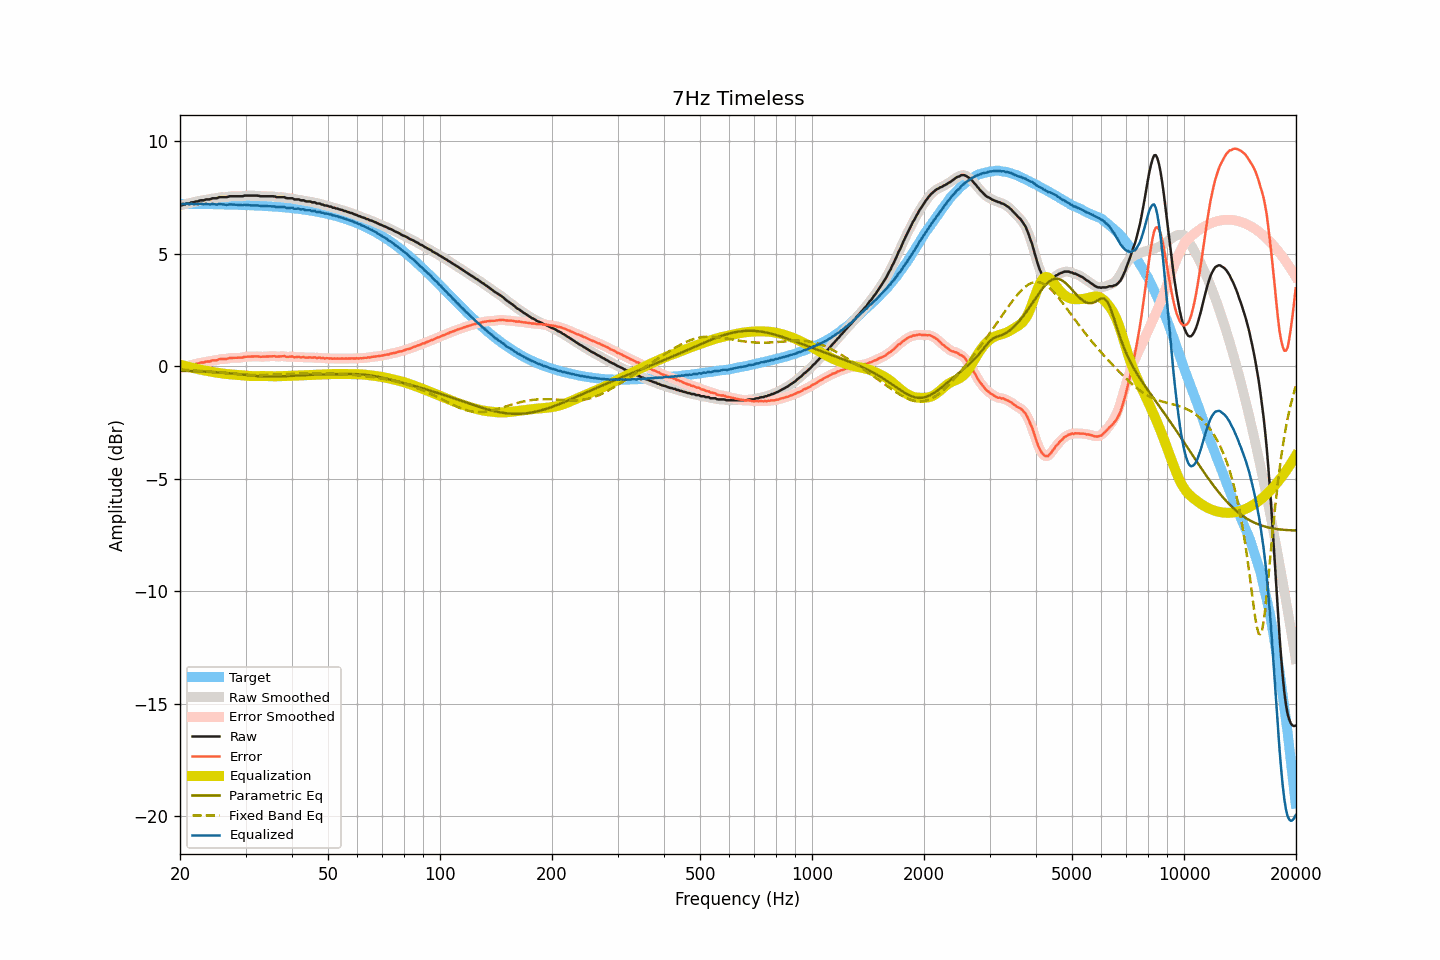

Data behind this chart, as committed beside it:
frequency, raw, smoothed, error, error_smoothed, equalization, parametric_eq, fixed_band_eq, equalized_raw, equalized_smoothed, target
20.00, 7.16, 7.15, -0.06, -0.08, 0.08, -0.20, -0.14, 7.23, 7.22, 7.22
20.20, 7.15, 7.17, -0.07, -0.06, 0.06, -0.20, -0.15, 7.20, 7.22, 7.22
20.40, 7.19, 7.18, -0.03, -0.04, 0.04, -0.20, -0.15, 7.22, 7.22, 7.22
20.61, 7.19, 7.20, -0.03, -0.02, 0.02, -0.20, -0.16, 7.21, 7.22, 7.22
20.81, 7.24, 7.22, 0.02, 0.00, -0.00, -0.21, -0.16, 7.24, 7.22, 7.22
21.02, 7.24, 7.24, 0.02, 0.02, -0.02, -0.21, -0.17, 7.22, 7.22, 7.22
21.23, 7.24, 7.26, 0.02, 0.04, -0.04, -0.21, -0.17, 7.20, 7.22, 7.22
21.44, 7.29, 7.27, 0.07, 0.05, -0.06, -0.21, -0.18, 7.23, 7.21, 7.22
21.66, 7.29, 7.29, 0.07, 0.07, -0.07, -0.22, -0.18, 7.21, 7.22, 7.22
21.87, 7.30, 7.31, 0.08, 0.09, -0.09, -0.22, -0.19, 7.21, 7.22, 7.22
22.09, 7.33, 7.32, 0.11, 0.10, -0.11, -0.22, -0.19, 7.22, 7.21, 7.21
22.31, 7.33, 7.34, 0.11, 0.12, -0.12, -0.22, -0.20, 7.20, 7.21, 7.21
22.54, 7.36, 7.36, 0.14, 0.14, -0.14, -0.23, -0.20, 7.22, 7.22, 7.21
22.76, 7.38, 7.37, 0.17, 0.15, -0.15, -0.23, -0.21, 7.22, 7.21, 7.21
22.99, 7.38, 7.38, 0.17, 0.17, -0.17, -0.23, -0.21, 7.21, 7.21, 7.21
23.22, 7.38, 7.39, 0.17, 0.18, -0.18, -0.24, -0.22, 7.20, 7.21, 7.21
23.45, 7.42, 7.40, 0.21, 0.19, -0.20, -0.24, -0.23, 7.22, 7.21, 7.21
23.69, 7.42, 7.41, 0.21, 0.20, -0.21, -0.24, -0.23, 7.21, 7.20, 7.21
23.92, 7.42, 7.43, 0.21, 0.22, -0.22, -0.25, -0.24, 7.20, 7.21, 7.21
24.16, 7.43, 7.44, 0.22, 0.23, -0.23, -0.25, -0.24, 7.20, 7.20, 7.21
24.40, 7.47, 7.45, 0.26, 0.25, -0.25, -0.25, -0.25, 7.22, 7.21, 7.20
24.65, 7.47, 7.46, 0.26, 0.26, -0.26, -0.26, -0.26, 7.21, 7.20, 7.20
24.89, 7.47, 7.47, 0.27, 0.27, -0.27, -0.26, -0.26, 7.19, 7.20, 7.20
25.14, 7.47, 7.48, 0.27, 0.28, -0.29, -0.27, -0.27, 7.18, 7.20, 7.20
25.39, 7.51, 7.50, 0.31, 0.30, -0.30, -0.27, -0.28, 7.21, 7.20, 7.20
25.65, 7.52, 7.51, 0.32, 0.31, -0.31, -0.28, -0.29, 7.21, 7.21, 7.20
25.91, 7.52, 7.52, 0.32, 0.32, -0.32, -0.28, -0.29, 7.20, 7.21, 7.20
26.16, 7.52, 7.52, 0.32, 0.32, -0.33, -0.29, -0.30, 7.19, 7.19, 7.19
26.43, 7.52, 7.52, 0.32, 0.32, -0.33, -0.29, -0.31, 7.18, 7.18, 7.19
26.69, 7.52, 7.53, 0.33, 0.33, -0.34, -0.30, -0.31, 7.17, 7.18, 7.19
26.96, 7.54, 7.54, 0.35, 0.35, -0.35, -0.31, -0.32, 7.19, 7.19, 7.19
27.23, 7.56, 7.55, 0.37, 0.36, -0.36, -0.31, -0.33, 7.20, 7.19, 7.19
27.50, 7.56, 7.56, 0.37, 0.37, -0.36, -0.32, -0.33, 7.19, 7.20, 7.19
27.77, 7.56, 7.56, 0.37, 0.38, -0.37, -0.33, -0.34, 7.19, 7.19, 7.18
28.05, 7.56, 7.56, 0.38, 0.38, -0.37, -0.33, -0.34, 7.18, 7.18, 7.18
28.33, 7.56, 7.56, 0.38, 0.38, -0.38, -0.34, -0.35, 7.18, 7.18, 7.18
28.62, 7.56, 7.56, 0.38, 0.38, -0.38, -0.35, -0.35, 7.17, 7.17, 7.18
28.90, 7.56, 7.55, 0.38, 0.38, -0.39, -0.35, -0.36, 7.17, 7.17, 7.18
29.19, 7.56, 7.56, 0.38, 0.39, -0.39, -0.36, -0.36, 7.16, 7.17, 7.17
29.48, 7.56, 7.57, 0.39, 0.40, -0.40, -0.37, -0.37, 7.16, 7.17, 7.17
29.78, 7.59, 7.58, 0.42, 0.41, -0.41, -0.38, -0.37, 7.18, 7.17, 7.17
30.08, 7.59, 7.59, 0.42, 0.42, -0.41, -0.38, -0.38, 7.17, 7.17, 7.17
30.38, 7.59, 7.59, 0.43, 0.43, -0.42, -0.39, -0.38, 7.17, 7.17, 7.16
30.68, 7.59, 7.59, 0.43, 0.43, -0.43, -0.40, -0.38, 7.16, 7.16, 7.16
30.99, 7.59, 7.59, 0.43, 0.43, -0.43, -0.41, -0.38, 7.15, 7.15, 7.16
31.30, 7.59, 7.59, 0.43, 0.43, -0.44, -0.41, -0.39, 7.15, 7.15, 7.15
31.61, 7.59, 7.59, 0.44, 0.44, -0.44, -0.42, -0.39, 7.15, 7.15, 7.15
31.93, 7.59, 7.59, 0.44, 0.44, -0.44, -0.43, -0.39, 7.15, 7.15, 7.15
32.24, 7.59, 7.58, 0.44, 0.44, -0.43, -0.43, -0.39, 7.15, 7.15, 7.14
32.57, 7.58, 7.57, 0.44, 0.43, -0.43, -0.44, -0.39, 7.15, 7.14, 7.14
32.89, 7.56, 7.56, 0.42, 0.43, -0.43, -0.44, -0.39, 7.13, 7.13, 7.14
33.22, 7.56, 7.56, 0.42, 0.42, -0.43, -0.45, -0.39, 7.13, 7.13, 7.13
33.55, 7.56, 7.56, 0.43, 0.43, -0.43, -0.45, -0.39, 7.12, 7.12, 7.13
33.89, 7.56, 7.56, 0.43, 0.43, -0.44, -0.46, -0.38, 7.12, 7.12, 7.13
34.23, 7.56, 7.56, 0.44, 0.44, -0.44, -0.46, -0.38, 7.12, 7.12, 7.12
34.57, 7.56, 7.56, 0.44, 0.44, -0.44, -0.46, -0.38, 7.12, 7.12, 7.12
34.92, 7.56, 7.56, 0.45, 0.45, -0.44, -0.46, -0.38, 7.12, 7.12, 7.11
35.27, 7.56, 7.56, 0.45, 0.45, -0.44, -0.46, -0.37, 7.11, 7.12, 7.11
35.62, 7.56, 7.55, 0.46, 0.45, -0.44, -0.46, -0.37, 7.11, 7.11, 7.10
35.97, 7.55, 7.54, 0.45, 0.44, -0.44, -0.46, -0.37, 7.10, 7.10, 7.10
... 635 more rows
